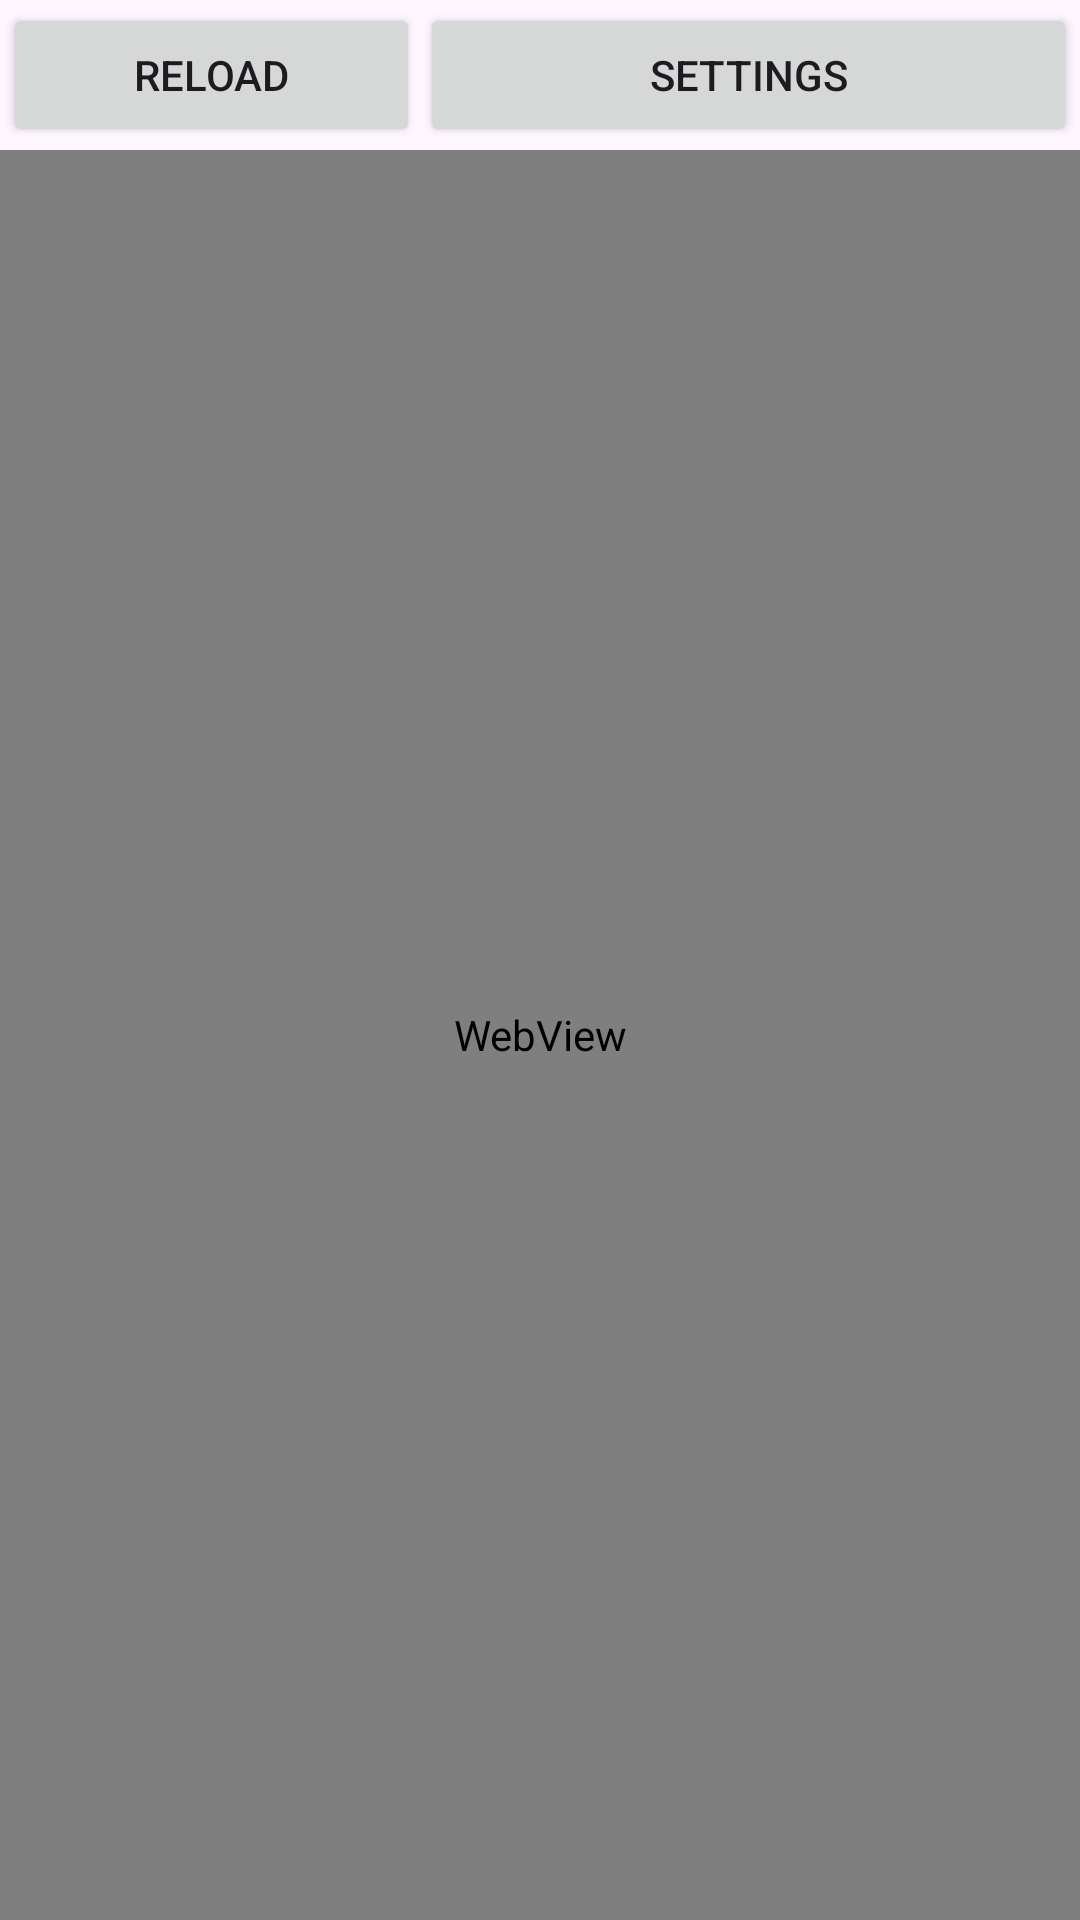

The Android layout XML behind this screen, and the referenced resources:
<!-- AndroidManifest.xml: application theme Theme.WhackerLinkAndroid -->
<!-- res/layout/activity_main.xml -->
<?xml version="1.0" encoding="utf-8"?>
<LinearLayout xmlns:android="http://schemas.android.com/apk/res/android"
    android:layout_width="match_parent"
    android:layout_height="match_parent"
    android:orientation="vertical">

    
    <LinearLayout
        android:layout_width="match_parent"
        android:layout_height="wrap_content"
        android:gravity="center"
        android:orientation="horizontal"
        android:padding="1dp">

        <Button
            android:id="@+id/btnReload"
            android:layout_width="10dp"
            android:layout_height="wrap_content"
            android:layout_weight="1"
            android:onClick="reloadWebView"
            android:padding="10dp"
            android:text="Reload" />

        <Button
            android:id="@+id/btnSettings"
            android:layout_width="90dp"
            android:layout_height="wrap_content"
            android:layout_weight="1"
            android:onClick="openSettings"
            android:padding="10dp"
            android:text="Settings" />
    </LinearLayout>

    
    <WebView
        android:id="@+id/webview"
        android:layout_width="match_parent"
        android:layout_height="match_parent"/>
</LinearLayout>
<!-- resources referenced by this layout -->
<resources>
  <style name="Theme.WhackerLinkAndroid" parent="Base.Theme.WhackerLinkAndroid" />
  <style name="Base.Theme.WhackerLinkAndroid" parent="Theme.Material3.DayNight.NoActionBar">
          
          
          <item name="colorPrimary">@color/deepblue</item>
      </style>
  <color name="deepblue">#113355</color>
</resources>
